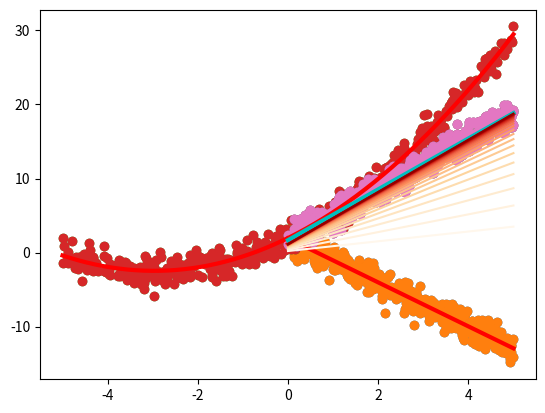

The script that saved this image:
import numpy as np
import matplotlib.pyplot as plt

# Lets start by making a simple example
N = 500 # Number of datapoints
X = 5 *np.random.rand(N,1)
y =  2 - 3 * X + np.random.randn(N,1)

# Lets make a scatter plot of the data to see what it looks like
plt.scatter(X,y)
plt.show()

# We add a column of ones for the intercept (theta0)
X_b = np.hstack((np.ones([N,1]),X))

# We can solve this problem now using equation 3.14 from the book, we do it step by step here
a = np.dot(X_b.T,X_b)
b = np.linalg.inv(a)
c = np.dot(b, X_b.T)
theta_a = np.dot(c,y)
# Or we write it in one line
theta_b = np.dot(np.dot(np.linalg.inv(np.dot(X_b.T,X_b)),X_b.T),y)
# We can check that they are the same
print(theta_a)
print(theta_b)

X_new = np.array([0,5]) # These are X-values we will use
X_new_b = np.array([[1,0],[1,5]]) # We also need the intercept term
y_hat = np.dot(X_new_b, theta_b) # We calculate/predict the values of y_hat at x = 0, x = 5
plt.scatter(X,y)
plt.plot(X_new, y_hat, 'r',linewidth=3)
plt.show()

N = 500 # Number of datapoints
X = 10*np.random.rand(N,1) - 5
y =  2 + 0.5 * X**2 + 3 * X + np.random.randn(N,1)

# Lets make a scatter plot of the data to see what it looks like
plt.scatter(X,y)
plt.show()

# We add a column of ones for the intercept (theta0), the x^2 term and x
X_b = np.hstack((np.ones([N,1]),X**2, X))
# We can now solve this problem using equation 3.14 from the book
theta = np.dot(np.dot(np.linalg.inv(np.dot(X_b.T,X_b)),X_b.T),y)
print(theta)

X_new = np.linspace(-5, 5, N).reshape(N, 1) # These are X-values we will use
X_new_b = np.hstack((np.ones([N,1]),X_new**2, X_new)) # Add intercept and x^2 term
y_hat = np.dot(X_new_b, theta) #
plt.scatter(X,y)
plt.plot(X_new, y_hat, 'r', linewidth=3)
plt.show()

N = 500 # Number of datapoints
X = 5 *np.random.rand(N,1)
y =  1.8 + 3.4 * X + np.random.randn(N,1)
plt.scatter(X,y)
plt.show()

# Gradient descent
eta = 0.01  # learning rate
n_epochs = 20 # How many iterations / epochs
theta0 = 0 # Start from zero number for
theta1 =0
cost = np.zeros(n_epochs)
n = len(X)
thetas = np.zeros((n_epochs,2)) # To save our estimated thetas
for i in range(n_epochs):
    y_hat = theta0 + theta1 * X # The current predicted value of Y
    cost[i] = np.sum((y - y_hat)**2) / n
    D_theta0 = (-2/n) * np.sum(y - y_hat)  # Derivative wrt theta0
    D_theta1 = (-2/n) * np.sum(X * (y - y_hat))  # Derivative wrt theta1
    theta0 = theta0 - eta * D_theta0  # Update theta0
    theta1 = theta1 - eta * D_theta1  # Update theta1
    thetas[i,:] = (theta0,theta1)

print(thetas[-1])

X_b = np.hstack((np.ones([N,1]),X))
theta = np.dot(np.dot(np.linalg.inv(np.dot(X_b.T,X_b)),X_b.T),y)
print(theta)

X_new = np.linspace(0, 5, N).reshape(N, 1) # These are X-values we will use
X_new_b = np.hstack((np.ones([N,1]), X_new)) # Add intercept
y_hat_gd = np.dot(X_new_b, (theta0,theta1)) #
y_hat = np.dot(X_new_b, theta)
plt.scatter(X,y)
plt.plot(X_new, y_hat_gd, 'r', linewidth=3)
plt.plot(X_new, y_hat, 'c', linewidth=3)
plt.show()

import matplotlib.colors as mplc
plt.scatter(X,y)
for i in range(n_epochs):
    y_hat = np.dot(X_new_b, thetas[i,:])
    color = mplc.rgb2hex(plt.cm.OrRd(i / n_epochs))
    plt.plot(X_new, y_hat, linestyle="solid", color=color)

plt.show()